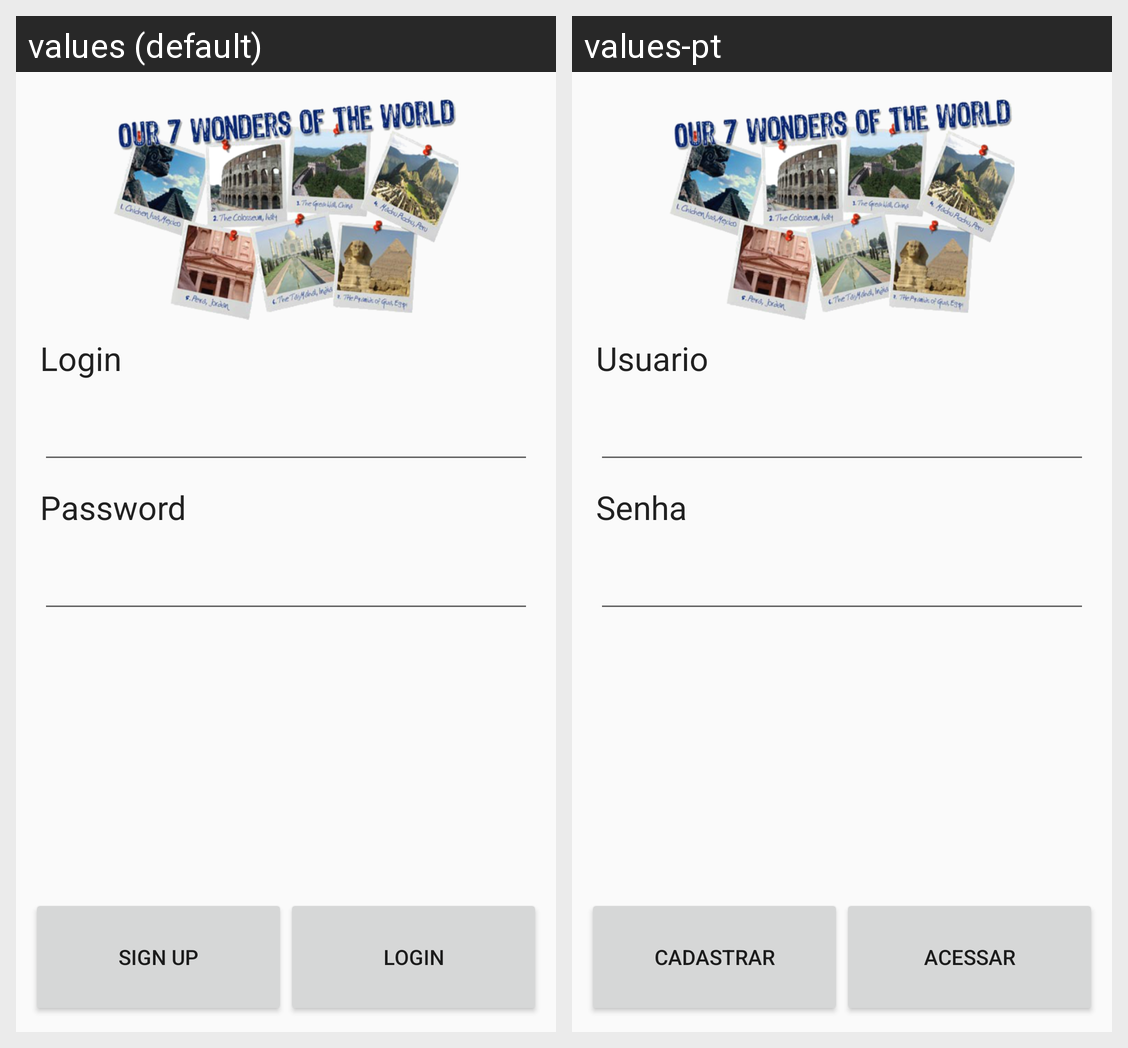

This grid shows one Android layout under two languages. Give, for every string resource on the screen, its name, the default text and each shown locale's text.
Android screen res/layout/activity_login.xml rendered under 2 locales, left to right: values (default), values-pt. Device: Nexus 5 (rendered at 1080×1920; each locale shown at half size, 540×960, under a caption strip naming it); theme WWTheme.
Strings drawn on this screen, with the default value and each locale's value (text and hints the layout hard-codes, and strings that could not be matched under every locale, appear in the picture but are not listed):

login
  values: Login
  values-pt: Usuario

password
  values: Password
  values-pt: Senha

sign_up
  values: Sign Up
  values-pt: Cadastrar

login_access
  values: Login
  values-pt: Acessar
